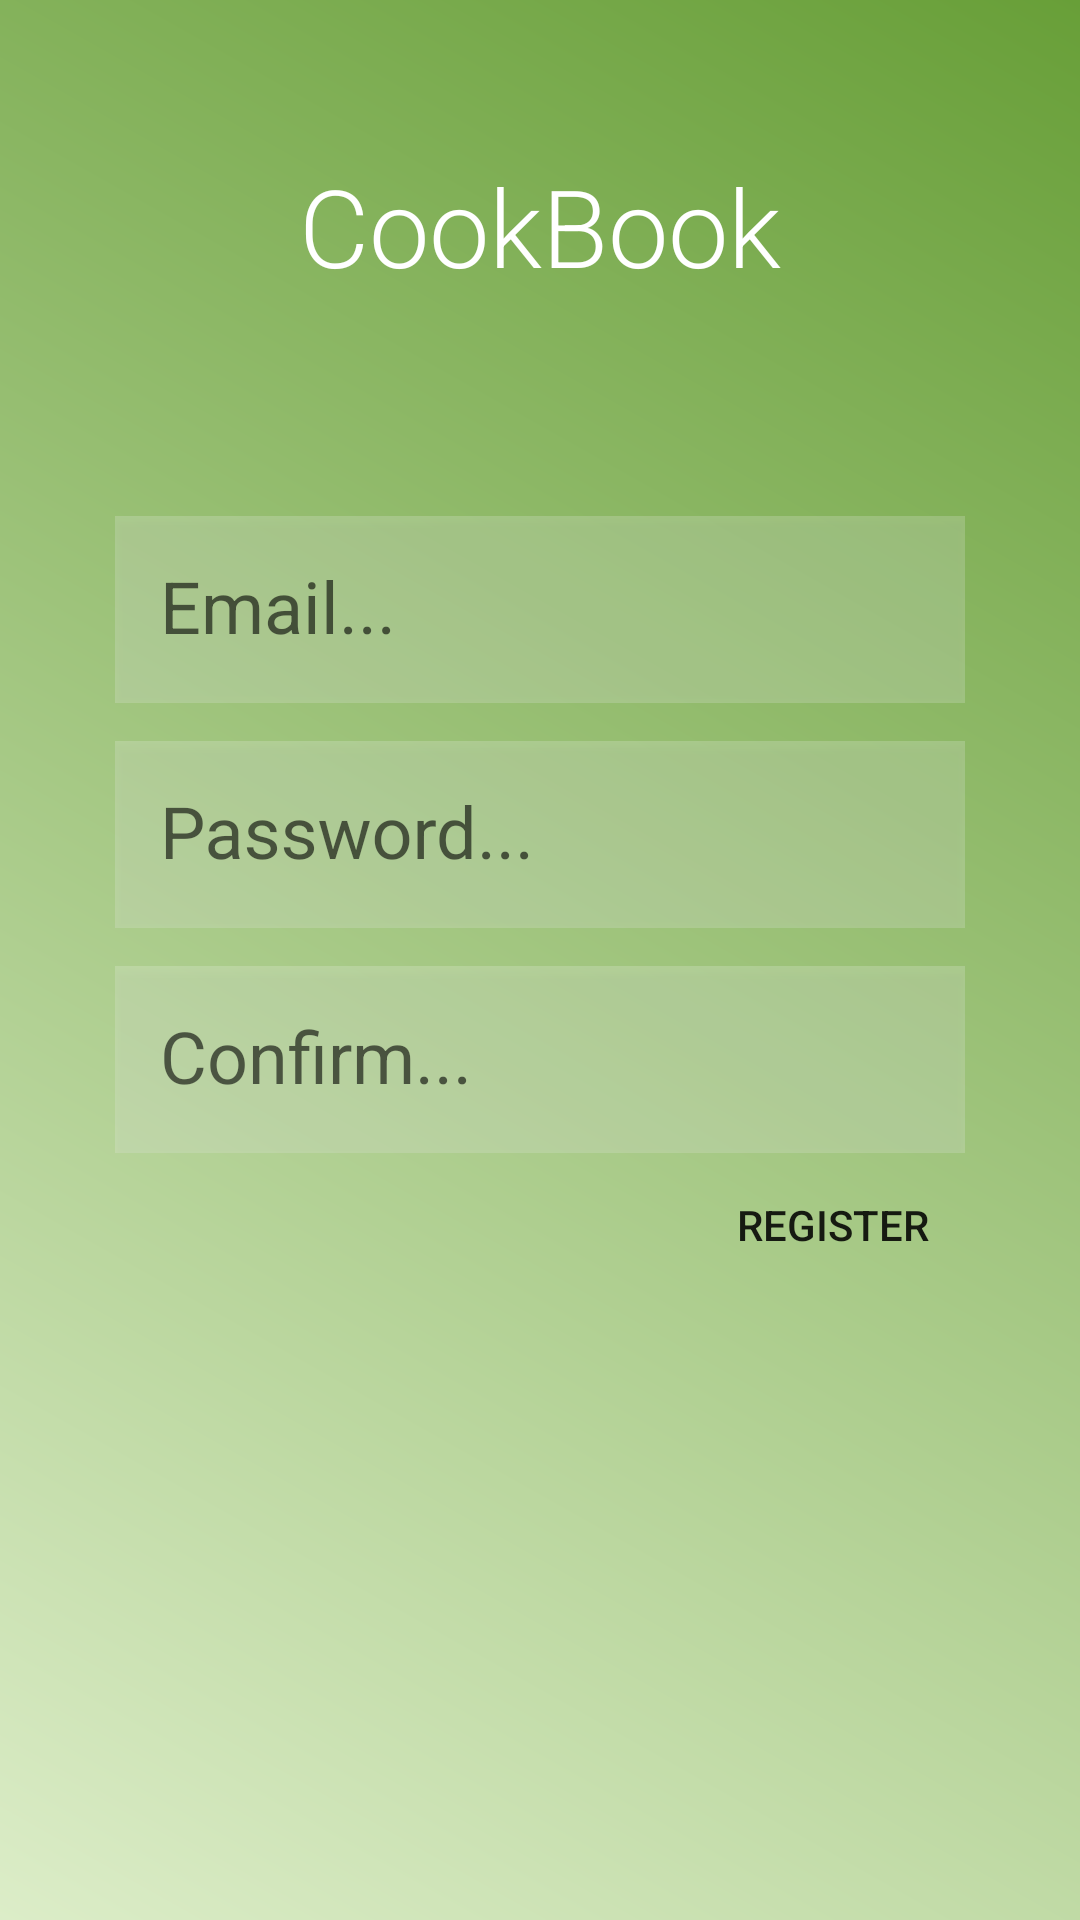

Produce the Android XML layout that renders to this screen, including the resource entries it uses.
<!-- AndroidManifest.xml: activity theme AppTheme.NoActionBar -->
<!-- res/layout/activity_register.xml -->
<android.support.design.widget.CoordinatorLayout xmlns:android="http://schemas.android.com/apk/res/android"
    xmlns:app="http://schemas.android.com/apk/res-auto"
    xmlns:tools="http://schemas.android.com/tools"
    android:id="@+id/coordinator_layout"
    android:layout_width="match_parent"
    android:layout_height="match_parent"
    android:fitsSystemWindows="true"
    tools:context="com.ivaylok.cookbook.RegisterActivity">

    
        
        
        

        
            
            
            
            
            
    

        <include layout="@layout/content_register" />


</android.support.design.widget.CoordinatorLayout>
<!-- res/layout/content_register.xml (included above) -->
<?xml version="1.0" encoding="utf-8"?>
<RelativeLayout xmlns:android="http://schemas.android.com/apk/res/android"
    xmlns:app="http://schemas.android.com/apk/res-auto"
    xmlns:tools="http://schemas.android.com/tools"
    android:id="@+id/content_register"
    android:layout_width="match_parent"
    android:layout_height="match_parent"
    android:background="@drawable/gradient"
    android:paddingBottom="@dimen/activity_vertical_margin"
    android:paddingLeft="@dimen/activity_horizontal_margin"
    android:paddingRight="@dimen/activity_horizontal_margin"
    android:paddingTop="@dimen/activity_vertical_margin"
    app:layout_behavior="@string/appbar_scrolling_view_behavior"
    tools:context="com.ivaylok.cookbook.RegisterActivity"
    >

    <TextView
        android:text="CookBook"
        android:layout_width="wrap_content"
        android:layout_height="wrap_content"
        android:layout_alignParentTop="true"
        android:layout_centerHorizontal="true"
        android:layout_marginTop="51dp"
        android:id="@+id/register_logo"
        android:textColor="#FFFFFF"
        android:textSize="36sp"
        android:fontFamily="sans-serif-light" />


    <android.support.design.widget.TextInputLayout
        android:layout_width="wrap_content"
        android:layout_height="wrap_content"
        android:layout_marginTop="60dp"
        android:layout_below="@+id/register_logo"
        android:layout_centerHorizontal="true"
        android:id="@+id/textInputLayout"
        app:hintTextAppearance="@style/HintText">
        <android.support.design.widget.TextInputEditText
            style="@style/LoginTextView"
            android:layout_width="match_parent"
            android:layout_height="wrap_content"
            android:inputType="textEmailAddress"
            android:ems="10"
            android:layout_below="@+id/register_logo"
            android:layout_centerHorizontal="true"
            android:id="@+id/register_email"
            android:hint="Email..." />
    </android.support.design.widget.TextInputLayout>

    <android.support.design.widget.TextInputLayout
        android:layout_width="wrap_content"
        android:layout_height="wrap_content"
        app:hintTextAppearance="@style/HintText"
        android:id="@+id/textInputLayout3"
        android:layout_below="@+id/textInputLayout"
        android:layout_alignStart="@+id/textInputLayout"
        android:layout_alignEnd="@+id/textInputLayout">
        <android.support.design.widget.TextInputEditText
            style="@style/LoginTextView"
            android:layout_width="match_parent"
            android:layout_height="wrap_content"
            android:inputType="textPassword"
            android:ems="10"
            android:id="@+id/register_password"
            android:hint="Password..."
            android:layout_centerVertical="true"
            android:layout_alignStart="@+id/textInputLayout" />
    </android.support.design.widget.TextInputLayout>

    <android.support.design.widget.TextInputLayout
        android:layout_width="wrap_content"
        android:layout_height="wrap_content"
        app:hintTextAppearance="@style/HintText"
        android:id="@+id/textInputLayout4"
        android:layout_below="@+id/textInputLayout3"
        android:layout_alignStart="@+id/textInputLayout3"
        android:layout_alignEnd="@+id/textInputLayout3">
        <android.support.design.widget.TextInputEditText
            style="@style/LoginTextView"
            android:layout_width="match_parent"
            android:layout_height="wrap_content"
            android:inputType="textPassword"
            android:ems="10"
            android:id="@+id/register_confirm"
            android:hint="Confirm..."
            android:layout_centerVertical="true"
            android:layout_alignStart="@+id/textInputLayout" />
    </android.support.design.widget.TextInputLayout>

    <Button
        android:text="Register"
        android:layout_width="wrap_content"
        android:layout_height="wrap_content"
        android:theme="@style/LoginButton"
        style="@style/Widget.AppCompat.Button.Borderless"
        android:id="@+id/register_register"
        android:layout_below="@+id/textInputLayout4"
        android:layout_alignEnd="@+id/textInputLayout4" />

</RelativeLayout>
<!-- resources referenced by this layout -->
<resources>
  <!-- drawable gradient (drawable) -->
  <?xml version="1.0" encoding="utf-8"?>
  <shape xmlns:android="http://schemas.android.com/apk/res/android"
      android:shape="rectangle">
      <gradient
          android:startColor="@color/colorLightPrimary"
          android:endColor="@color/colorPrimaryDark"
          android:angle="45"/>
  </shape>
  <style name="AppTheme.AppBarOverlay" parent="ThemeOverlay.AppCompat.Dark.ActionBar" />
  <style name="AppTheme.PopupOverlay" parent="ThemeOverlay.AppCompat.Light" />
  <style name="HintText" parent="Base.TextAppearance.AppCompat.Small">
          <item name="android:textColor">@color/colorAccent</item>
      </style>
  <style name="LoginButton" parent="Theme.AppCompat.Light">
          <item name="colorControlHighlight">@color/colorPrimary</item>
      </style>
  <style name="LoginTextView" parent="AppTheme">
          <item name="android:textSize">24sp</item>
          <item name="android:padding">15dp</item>
          <item name="android:background">#40FFFFFF</item>
      </style>
  <style name="AppTheme.NoActionBar">
          <item name="windowActionBar">false</item>
          <item name="windowNoTitle">true</item>
      </style>
  <color name="colorLightPrimary">#DCEDC8</color>
  <color name="colorPrimaryDark">#689f38</color>
  <color name="colorAccent">#FFC107</color>
  <color name="colorPrimary">#8BC34A</color>
  <style name="AppTheme" parent="Theme.AppCompat.Light.DarkActionBar">
          
          <item name="colorPrimary">@color/colorPrimary</item>
          <item name="colorPrimaryDark">@color/colorPrimaryDark</item>
          <item name="colorAccent">@color/colorAccent</item>
      </style>
</resources>
